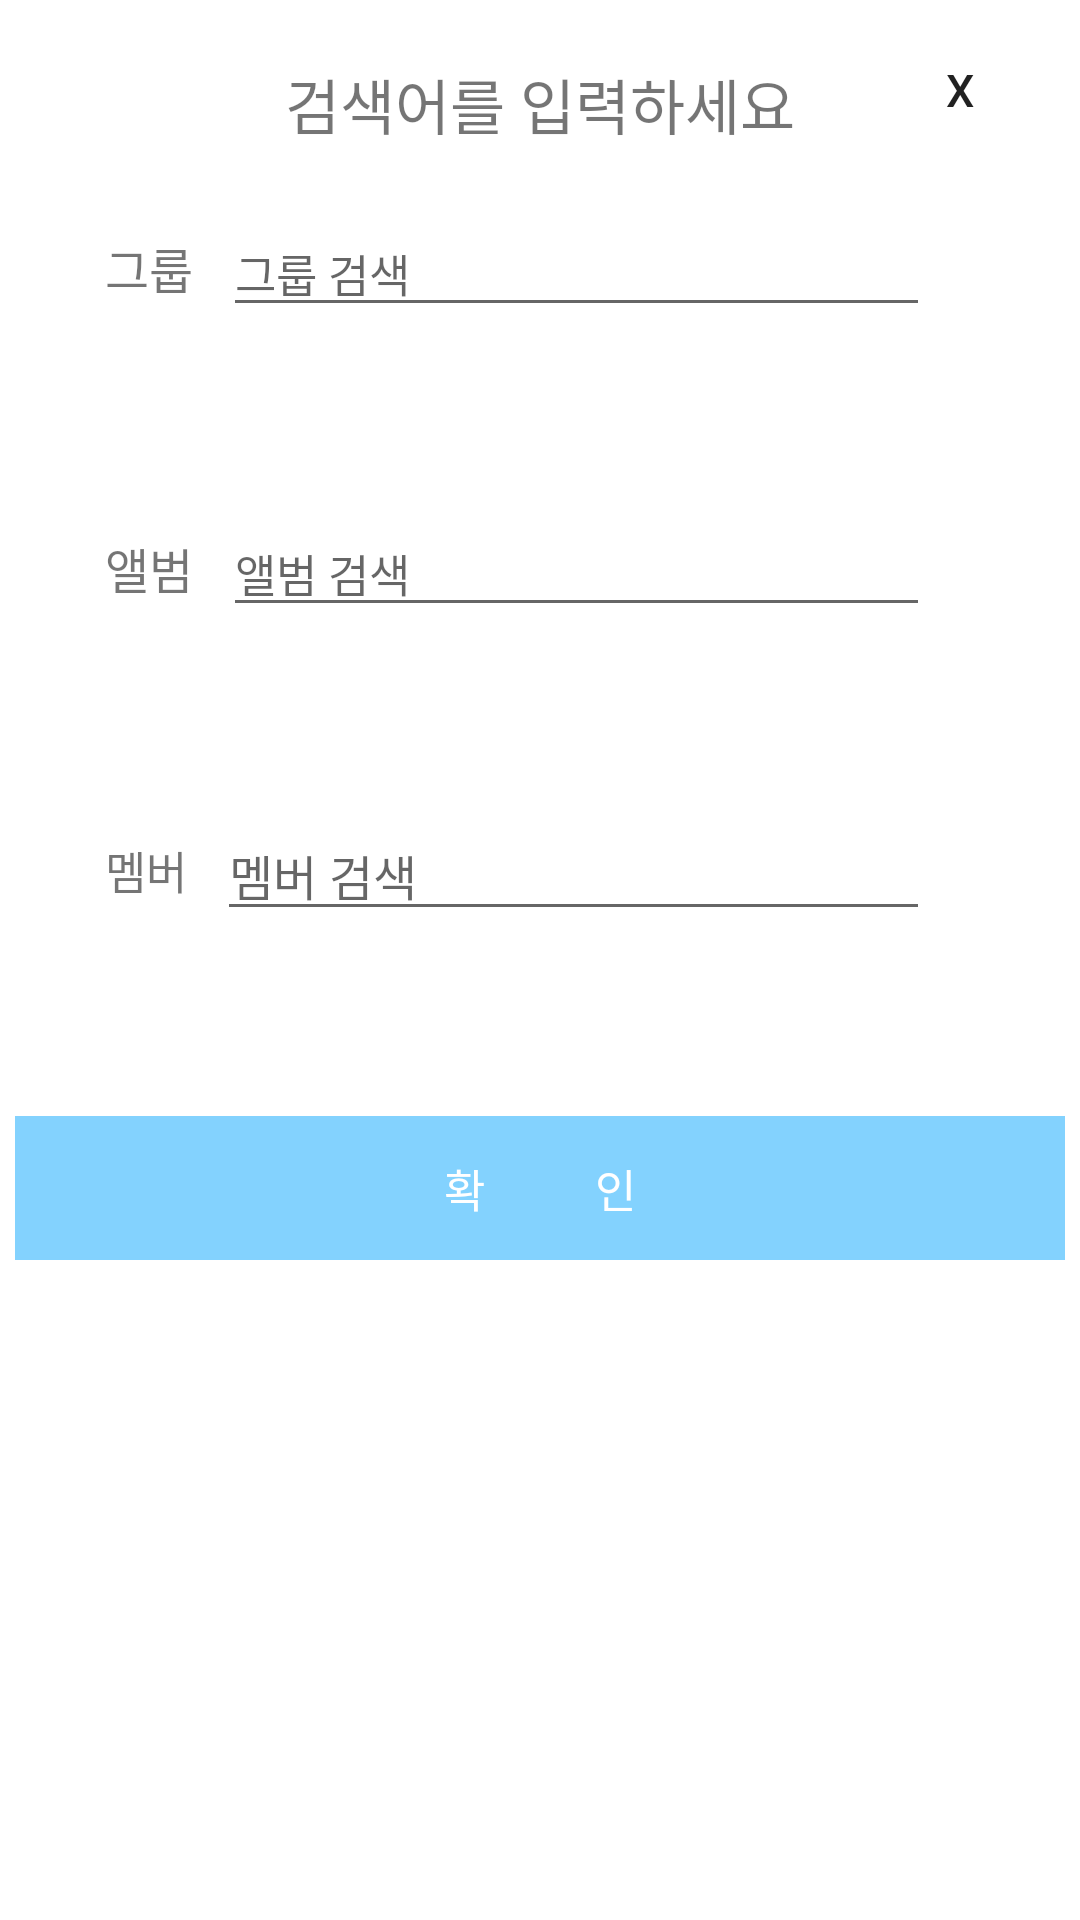

This screen was rendered from an Android layout file. Write that file and the resources it references.
<!-- AndroidManifest.xml: application theme Theme.HBP_App -->
<!-- res/layout/activity_search_dialog.xml -->
<?xml version="1.0" encoding="utf-8"?>
<LinearLayout xmlns:android="http://schemas.android.com/apk/res/android"
    android:layout_width="wrap_content"
    android:layout_height="wrap_content"
    android:layout_gravity="center"
    android:orientation="vertical">
    <LinearLayout
        android:layout_width="350dp"
        android:layout_height="420dp"
        android:gravity="center_vertical"
        android:layout_gravity="center_horizontal"
        >

        <RelativeLayout
            android:layout_width="match_parent"
            android:layout_height="match_parent">
            <TextView
                android:layout_width="wrap_content"
                android:layout_height="wrap_content"
                android:text="검색어를 입력하세요"
                android:layout_marginTop="20dp"
                android:textSize="20dp"
                android:layout_centerHorizontal="true"
                />
            <androidx.appcompat.widget.AppCompatButton
                android:id="@+id/closeBtn"
                android:layout_width="40dp"
                android:layout_height="40dp"
                android:layout_alignParentRight="true"
                android:layout_marginTop="10dp"
                android:layout_marginRight="15dp"
                android:textSize="15dp"
                android:background="#00ff0000"
                android:text="X" />

            <LinearLayout
                android:id="@+id/Group"
                android:layout_width="match_parent"
                android:layout_height="100dp"
                android:layout_below="@id/closeBtn"
                android:orientation="vertical"
                android:layout_marginTop="20dp"
                android:layout_marginRight="15dp"

                >
                <LinearLayout
                    android:layout_width="match_parent"
                    android:layout_height="wrap_content"
                    android:orientation="horizontal"
                    >
                    <TextView
                        android:layout_width="wrap_content"
                        android:layout_height="wrap_content"
                        android:text="그룹"
                        android:textSize="16dp"
                        android:paddingLeft="30dp"
                        android:paddingRight="10dp"
                        android:layout_gravity="center_vertical"
                        />
                    <AutoCompleteTextView
                        android:id="@+id/search_Group"
                        android:hint="그룹 검색"
                        android:textSize="15dp"
                        android:layout_marginRight="30dp"
                        android:layout_width="match_parent"
                        android:layout_height="wrap_content"
                        android:completionThreshold="1"
                        />

                </LinearLayout>

                <LinearLayout
                    android:id="@+id/group_label"
                    android:layout_width="match_parent"
                    android:layout_height="wrap_content"
                    android:layout_weight="1"
                    android:orientation="horizontal"
                    android:overScrollMode="ifContentScrolls"
                    android:layout_marginLeft="50dp"
                    />
            </LinearLayout>


            <LinearLayout
                android:id="@+id/Album"
                android:layout_width="match_parent"
                android:layout_height="100dp"
                android:orientation="vertical"
                android:layout_below="@id/Group"
                android:layout_marginRight="15dp"

                >
                <LinearLayout
                    android:layout_width="match_parent"
                    android:layout_height="wrap_content"
                    android:orientation="horizontal"
                    >
                    <TextView
                        android:layout_width="wrap_content"
                        android:layout_height="wrap_content"
                        android:text="앨범"
                        android:textSize="16dp"
                        android:paddingLeft="30dp"
                        android:paddingRight="10dp"
                        android:layout_gravity="center_vertical"
                        />
                    <AutoCompleteTextView
                        android:id="@+id/search_Album"
                        android:layout_width="match_parent"
                        android:layout_height="wrap_content"
                        android:textSize="15dp"
                        android:layout_marginRight="30dp"
                        android:completionThreshold="1"
                        android:hint="앨범 검색"

                        />

                </LinearLayout>

                <LinearLayout
                    android:id="@+id/album_label"
                    android:layout_width="match_parent"
                    android:layout_height="wrap_content"
                    android:layout_weight="1"
                    android:orientation="horizontal"
                    android:overScrollMode="ifContentScrolls"
                    android:layout_marginLeft="50dp"
                    />


            </LinearLayout>


            <LinearLayout
                android:id="@+id/Member"
                android:layout_width="match_parent"
                android:layout_height="100dp"
                android:orientation="vertical"
                android:layout_below="@id/Album"
                android:layout_marginRight="15dp"
                >
                <LinearLayout
                    android:layout_width="match_parent"
                    android:layout_height="wrap_content"
                    android:orientation="horizontal"
                    >
                    <TextView
                        android:layout_width="wrap_content"
                        android:layout_height="wrap_content"
                        android:text="멤버"
                        android:textSize="15dp"
                        android:paddingLeft="30dp"
                        android:paddingRight="10dp"
                        android:layout_gravity="center_vertical"
                        />
                    <AutoCompleteTextView
                        android:id="@+id/search_Member"
                        android:hint="멤버 검색"
                        android:textSize="16dp"
                        android:layout_marginRight="30dp"
                        android:layout_width="match_parent"
                        android:layout_height="wrap_content"
                        android:completionThreshold="1" />

                </LinearLayout>


                <LinearLayout
                    android:id="@+id/member_label"
                    android:layout_width="match_parent"
                    android:layout_height="wrap_content"
                    android:layout_weight="1"
                    android:orientation="horizontal"
                    android:layout_marginLeft="50dp"
                    />

            </LinearLayout>

            <LinearLayout
                android:layout_width="match_parent"
                android:layout_height="wrap_content"
                android:layout_alignParentBottom="true"
                android:layout_centerHorizontal="true">

                <androidx.appcompat.widget.AppCompatButton
                    android:id="@+id/yesBtn"
                    android:layout_width="match_parent"
                    android:layout_height="wrap_content"
                    android:textSize="15dp"
                    android:text="확          인"
                    android:background="#83D2FE"
                    android:textColor="#ffffff"
                    />

            </LinearLayout>

        </RelativeLayout>

    </LinearLayout>
</LinearLayout>
<!-- resources referenced by this layout -->
<resources>
  <style name="Theme.HBP_App" parent="Theme.MaterialComponents.DayNight.DarkActionBar">
          
          <item name="colorPrimary">@color/purple_500</item>
          <item name="colorPrimaryVariant">@color/purple_700</item>
          <item name="colorOnPrimary">@color/white</item>
          
          <item name="colorSecondary">@color/teal_200</item>
          <item name="colorSecondaryVariant">@color/teal_700</item>
          <item name="colorOnSecondary">@color/black</item>
          
          <item name="android:statusBarColor" tools:targetApi="l">?attr/colorPrimaryVariant</item>
          
      </style>
  <!-- not gathered from this repository: default colours our renderer supplied (Android Studio template values) -->
  <color name="purple_500">#FF6200EE</color>
  <color name="purple_700">#FF3700B3</color>
  <color name="teal_200">#FF03DAC5</color>
  <color name="teal_700">#FF018786</color>
  <color name="black">#FF000000</color>
  <color name="white">#FFFFFFFF</color>
</resources>
